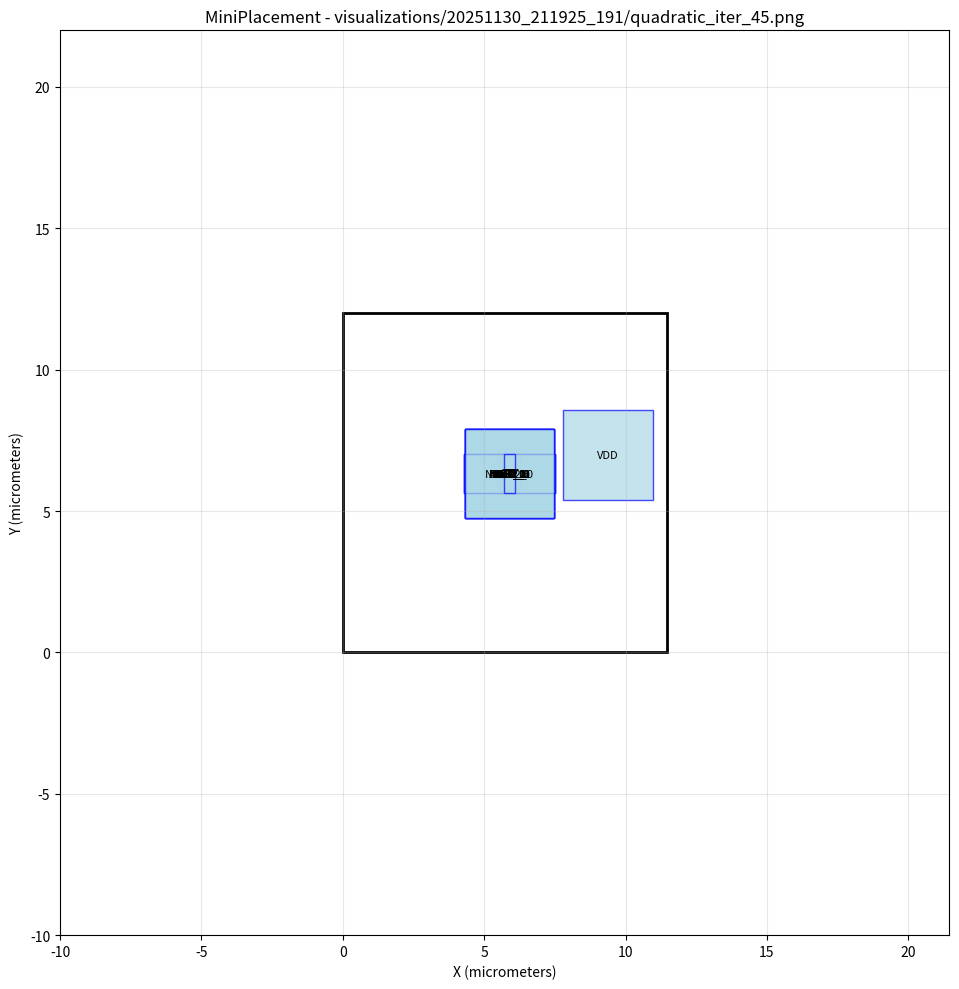

Reproduce this figure in Python. (Note: this script raises an exception after producing the figure.)
#!/usr/bin/env python3
import matplotlib.pyplot as plt
import matplotlib.patches as patches

# Create figure and axis
fig, ax = plt.subplots(1, 1, figsize=(12, 10))

# Draw core area boundary
core_rect = patches.Rectangle((0, 0), 11.4525, 12, linewidth=2, edgecolor='black', facecolor='none')
ax.add_patch(core_rect)

# Draw cells
cell_colors = []
# Cell: NOR2_3
cell_rect = patches.Rectangle((5.61371, 5.63046), 0.57, 1.4, linewidth=1, edgecolor='blue', facecolor='lightblue', alpha=0.7)
ax.add_patch(cell_rect)
ax.text(5.89871, 6.33046, 'NOR2_3', ha='center', va='center', fontsize=8)

# Cell: NOR2_2
cell_rect = patches.Rectangle((5.61359, 5.631), 0.57, 1.4, linewidth=1, edgecolor='blue', facecolor='lightblue', alpha=0.7)
ax.add_patch(cell_rect)
ax.text(5.89859, 6.331, 'NOR2_2', ha='center', va='center', fontsize=8)

# Cell: NOR2_1
cell_rect = patches.Rectangle((5.61087, 5.6315), 0.57, 1.4, linewidth=1, edgecolor='blue', facecolor='lightblue', alpha=0.7)
ax.add_patch(cell_rect)
ax.text(5.89587, 6.3315, 'NOR2_1', ha='center', va='center', fontsize=8)

# Cell: NOR2_0
cell_rect = patches.Rectangle((5.6101, 5.63183), 0.57, 1.4, linewidth=1, edgecolor='blue', facecolor='lightblue', alpha=0.7)
ax.add_patch(cell_rect)
ax.text(5.8951, 6.33183, 'NOR2_0', ha='center', va='center', fontsize=8)

# Cell: NAND2_0
cell_rect = patches.Rectangle((5.61161, 5.63144), 0.57, 1.4, linewidth=1, edgecolor='blue', facecolor='lightblue', alpha=0.7)
ax.add_patch(cell_rect)
ax.text(5.89661, 6.33144, 'NAND2_0', ha='center', va='center', fontsize=8)

# Cell: OR2_1
cell_rect = patches.Rectangle((5.51671, 5.63126), 0.76, 1.4, linewidth=1, edgecolor='blue', facecolor='lightblue', alpha=0.7)
ax.add_patch(cell_rect)
ax.text(5.89671, 6.33126, 'OR2_1', ha='center', va='center', fontsize=8)

# Cell: OR2_0
cell_rect = patches.Rectangle((5.51735, 5.63111), 0.76, 1.4, linewidth=1, edgecolor='blue', facecolor='lightblue', alpha=0.7)
ax.add_patch(cell_rect)
ax.text(5.89735, 6.33111, 'OR2_0', ha='center', va='center', fontsize=8)

# Cell: DFF_0
cell_rect = patches.Rectangle((4.28144, 5.6315), 3.23, 1.4, linewidth=1, edgecolor='blue', facecolor='lightblue', alpha=0.7)
ax.add_patch(cell_rect)
ax.text(5.89644, 6.3315, 'DFF_0', ha='center', va='center', fontsize=8)

# Cell: NOT_0
cell_rect = patches.Rectangle((5.70485, 5.63183), 0.38, 1.4, linewidth=1, edgecolor='blue', facecolor='lightblue', alpha=0.7)
ax.add_patch(cell_rect)
ax.text(5.89485, 6.33183, 'NOT_0', ha='center', va='center', fontsize=8)

# Cell: G0
cell_rect = patches.Rectangle((4.31327, 4.75099), 3.16228, 3.16228, linewidth=1, edgecolor='blue', facecolor='lightblue', alpha=0.7)
ax.add_patch(cell_rect)
ax.text(5.89441, 6.33213, 'G0', ha='center', va='center', fontsize=8)

# Cell: G3
cell_rect = patches.Rectangle((4.31554, 4.75029), 3.16228, 3.16228, linewidth=1, edgecolor='blue', facecolor='lightblue', alpha=0.7)
ax.add_patch(cell_rect)
ax.text(5.89668, 6.33143, 'G3', ha='center', va='center', fontsize=8)

# Cell: G2
cell_rect = patches.Rectangle((4.31838, 4.74963), 3.16228, 3.16228, linewidth=1, edgecolor='blue', facecolor='lightblue', alpha=0.7)
ax.add_patch(cell_rect)
ax.text(5.89952, 6.33077, 'G2', ha='center', va='center', fontsize=8)

# Cell: G17
cell_rect = patches.Rectangle((4.31308, 4.75084), 3.16228, 3.16228, linewidth=1, edgecolor='blue', facecolor='lightblue', alpha=0.7)
ax.add_patch(cell_rect)
ax.text(5.89422, 6.33197, 'G17', ha='center', va='center', fontsize=8)

# Cell: AND2_0
cell_rect = patches.Rectangle((5.51606, 5.63157), 0.76, 1.4, linewidth=1, edgecolor='blue', facecolor='lightblue', alpha=0.7)
ax.add_patch(cell_rect)
ax.text(5.89606, 6.33157, 'AND2_0', ha='center', va='center', fontsize=8)

# Cell: DFF_1
cell_rect = patches.Rectangle((4.28158, 5.63135), 3.23, 1.4, linewidth=1, edgecolor='blue', facecolor='lightblue', alpha=0.7)
ax.add_patch(cell_rect)
ax.text(5.89658, 6.33135, 'DFF_1', ha='center', va='center', fontsize=8)

# Cell: VDD
cell_rect = patches.Rectangle((7.79123, 5.40599), 3.16228, 3.16228, linewidth=1, edgecolor='blue', facecolor='lightblue', alpha=0.7)
ax.add_patch(cell_rect)
ax.text(9.37237, 6.98713, 'VDD', ha='center', va='center', fontsize=8)

# Cell: CK
cell_rect = patches.Rectangle((4.31582, 4.75016), 3.16228, 3.16228, linewidth=1, edgecolor='blue', facecolor='lightblue', alpha=0.7)
ax.add_patch(cell_rect)
ax.text(5.89696, 6.3313, 'CK', ha='center', va='center', fontsize=8)

# Cell: DFF_2
cell_rect = patches.Rectangle((4.28258, 5.63089), 3.23, 1.4, linewidth=1, edgecolor='blue', facecolor='lightblue', alpha=0.7)
ax.add_patch(cell_rect)
ax.text(5.89758, 6.33089, 'DFF_2', ha='center', va='center', fontsize=8)

# Cell: G1
cell_rect = patches.Rectangle((4.31741, 4.74932), 3.16228, 3.16228, linewidth=1, edgecolor='blue', facecolor='lightblue', alpha=0.7)
ax.add_patch(cell_rect)
ax.text(5.89855, 6.33046, 'G1', ha='center', va='center', fontsize=8)

# Cell: NOT_1
cell_rect = patches.Rectangle((5.70459, 5.63209), 0.38, 1.4, linewidth=1, edgecolor='blue', facecolor='lightblue', alpha=0.7)
ax.add_patch(cell_rect)
ax.text(5.89459, 6.33209, 'NOT_1', ha='center', va='center', fontsize=8)

# Draw nets as fly-lines
net_colors = []
# Set plot properties
ax.set_aspect('equal')
ax.set_xlim(-10, 21.4525)
ax.set_ylim(-10, 22)
ax.set_xlabel('X (micrometers)')
ax.set_ylabel('Y (micrometers)')
ax.set_title('MiniPlacement - visualizations/20251130_211925_191/quadratic_iter_45.png')
ax.grid(True, alpha=0.3)

# Save the plot
plt.tight_layout()
plt.savefig('visualizations/20251130_211925_191/quadratic_iter_45.png', dpi=150, bbox_inches='tight')
plt.close()

print("Plot saved as: visualizations/20251130_211925_191/quadratic_iter_45.png")
